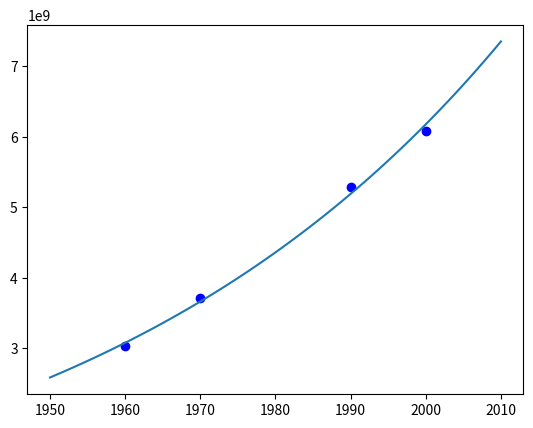

The matplotlib source for this figure:
import numpy as np
import matplotlib.pyplot as plt

rows = 4
cols = 2
data = np.array([1960, 3039585530, 1970, 3707475887, 1990, 5281653820, 2000, 6079603571]).reshape((rows, cols))
#data = np.array([1950, 53.05, 1955, 73.04, 1960, 98.31, 1965, 139.78, 1970, 193.48, 1975, 260.20, 1980, 320.39]).reshape((rows, cols))
#data[:, 0] = data[:, 0] - min(data[:, 0])
#data[:, 1] = np.log(data[:, 1])
#Oppgave a
b = np.zeros((rows, 1))
b = np.log(data[:, 1])
A = np.ones((rows, cols))
#A[:, 0] = 1
A[:, 1] = data[:, 0] - min(data[:, 0])
Q, R = np.linalg.qr(A)
b_1 = Q.T @ b
print("A:\n", A)
#print("A.T:\n", A.T)
#print("Q:\n", Q)
#print("Q.T:\n", Q.T)
#print("R:\n", R)
print("b:\n", b)

ATA = A.T @ A
#print("ATA:\n", ATA)
#print("Cond(R):\n", np.linalg.cond(R))
ATb = A.T @ b
#print("ATb:\n", ATb)
#params = np.linalg.solve(R, b_1)
params = np.linalg.solve(ATA, ATb)
print("Params:\n", params)
start_year = min(data[:, 0]) - 10
end_year = max(data[:, 0]) + 10
t_1 = np.linspace(start_year, end_year, end_year - start_year)
s_func = lambda t: np.exp(params[0]) * np.exp(params[1] * (t - min(data[:, 0])))
estimate_values = s_func(data[:, 0])
plt.plot(data[:, 0], data[:, 1], 'bo')
print("Estimate 1980: ", s_func(1980))
plt.plot(t_1, s_func(t_1))
r = b - A@params
m = len(b)
print("RMSE: ", (np.linalg.norm(b - A@params)) / (np.sqrt(len(b))))
print("Estimation error: ", abs(4304533501 - s_func(1980)))
#print("s_func(b):\n", s_func(b))
#print("s_func(t_1):\n", s_func(t_1))
plt.show()